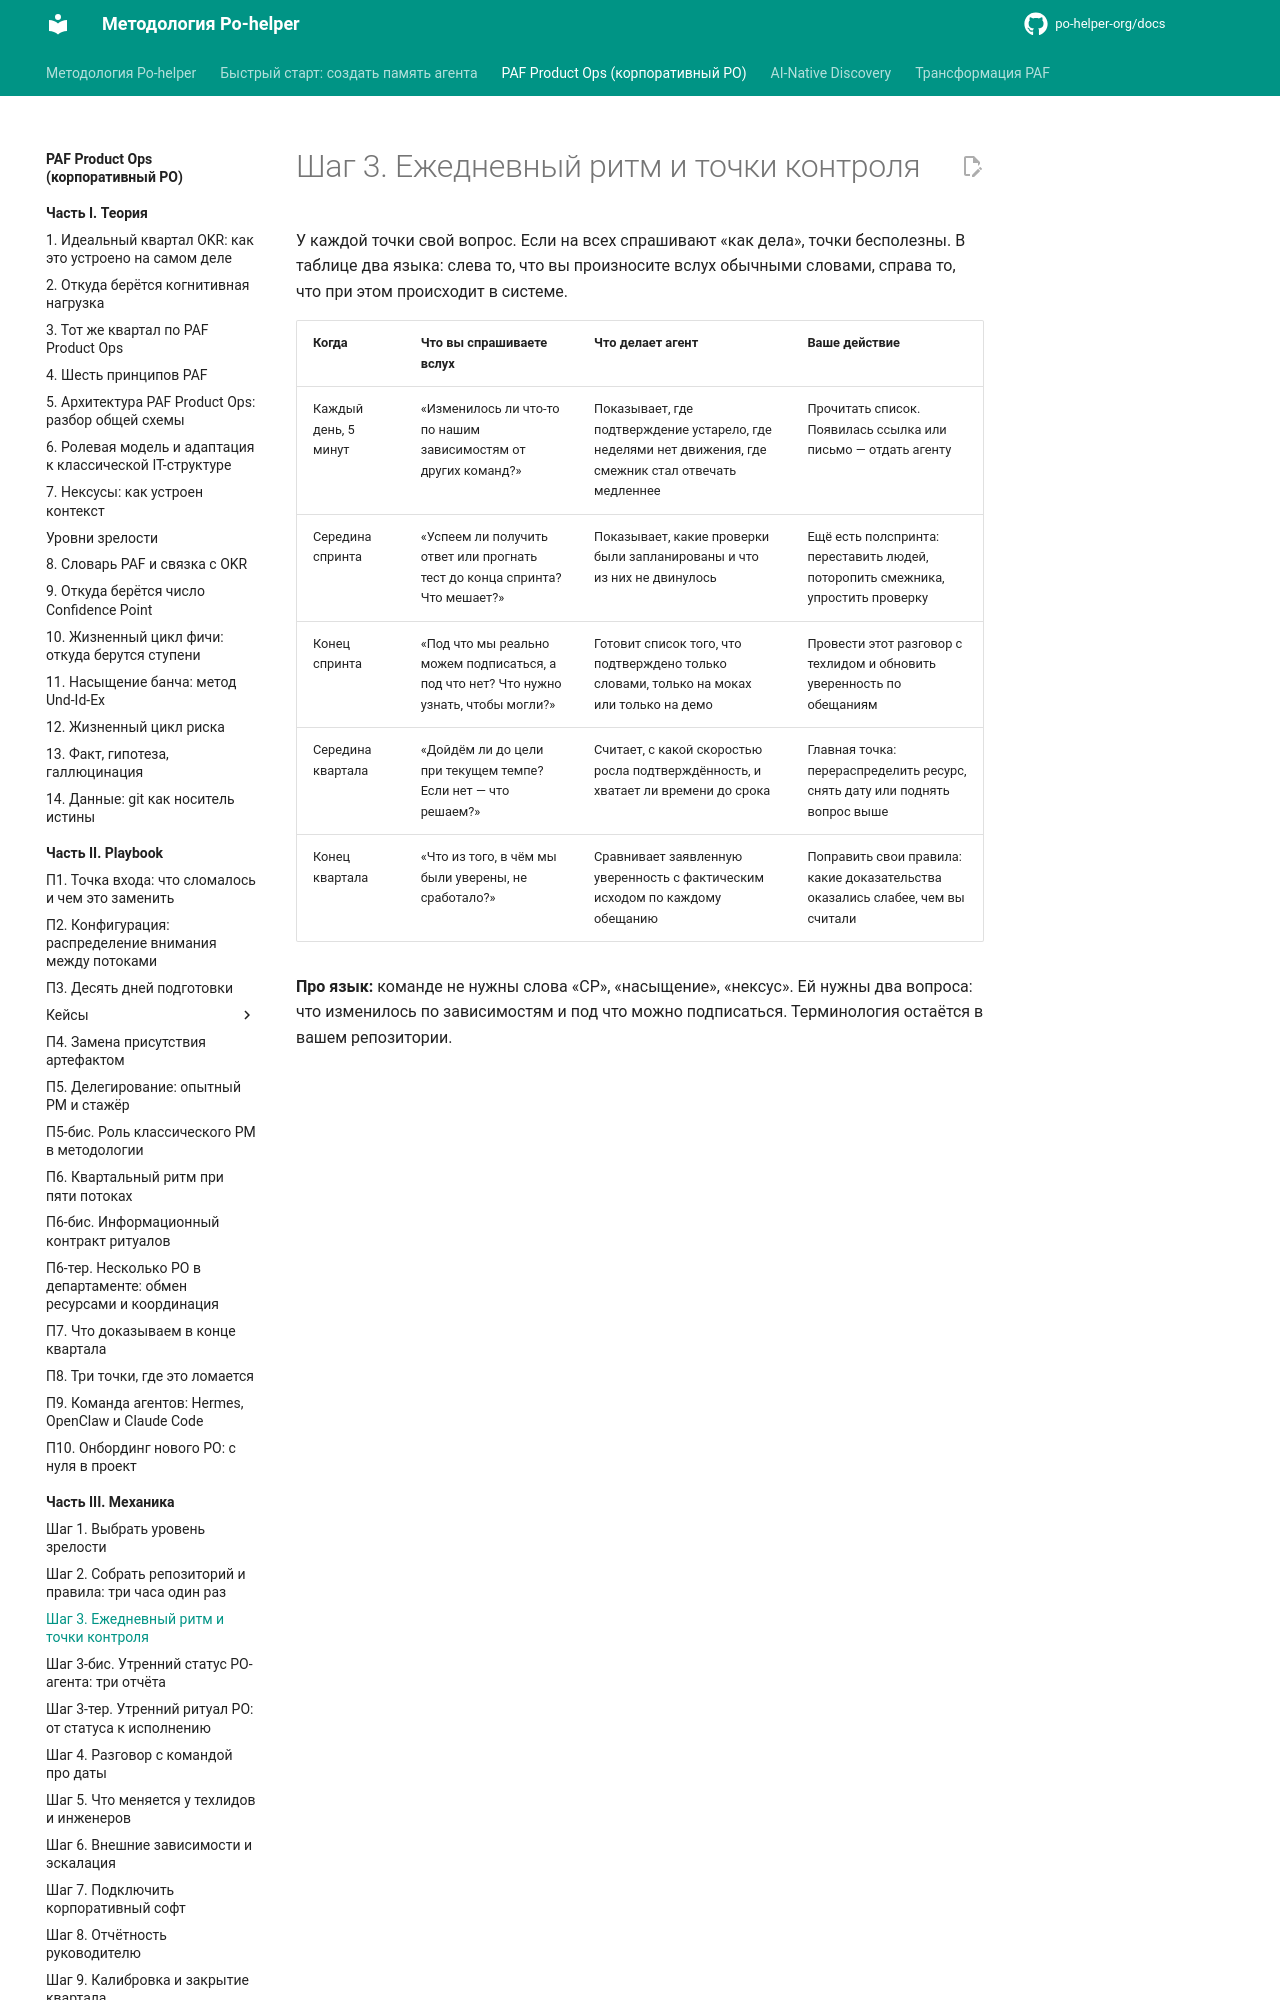

repository: po-helper-org/docs · page: paf-product-ops/mechanics/step-3-daily-rhythm/index.html · generator: mkdocs

# Шаг 3. Ежедневный ритм и точки контроля

У каждой точки свой вопрос. Если на всех спрашивают «как дела», точки бесполезны. В таблице два языка: слева то, что вы произносите вслух обычными словами, справа то, что при этом происходит в системе.
